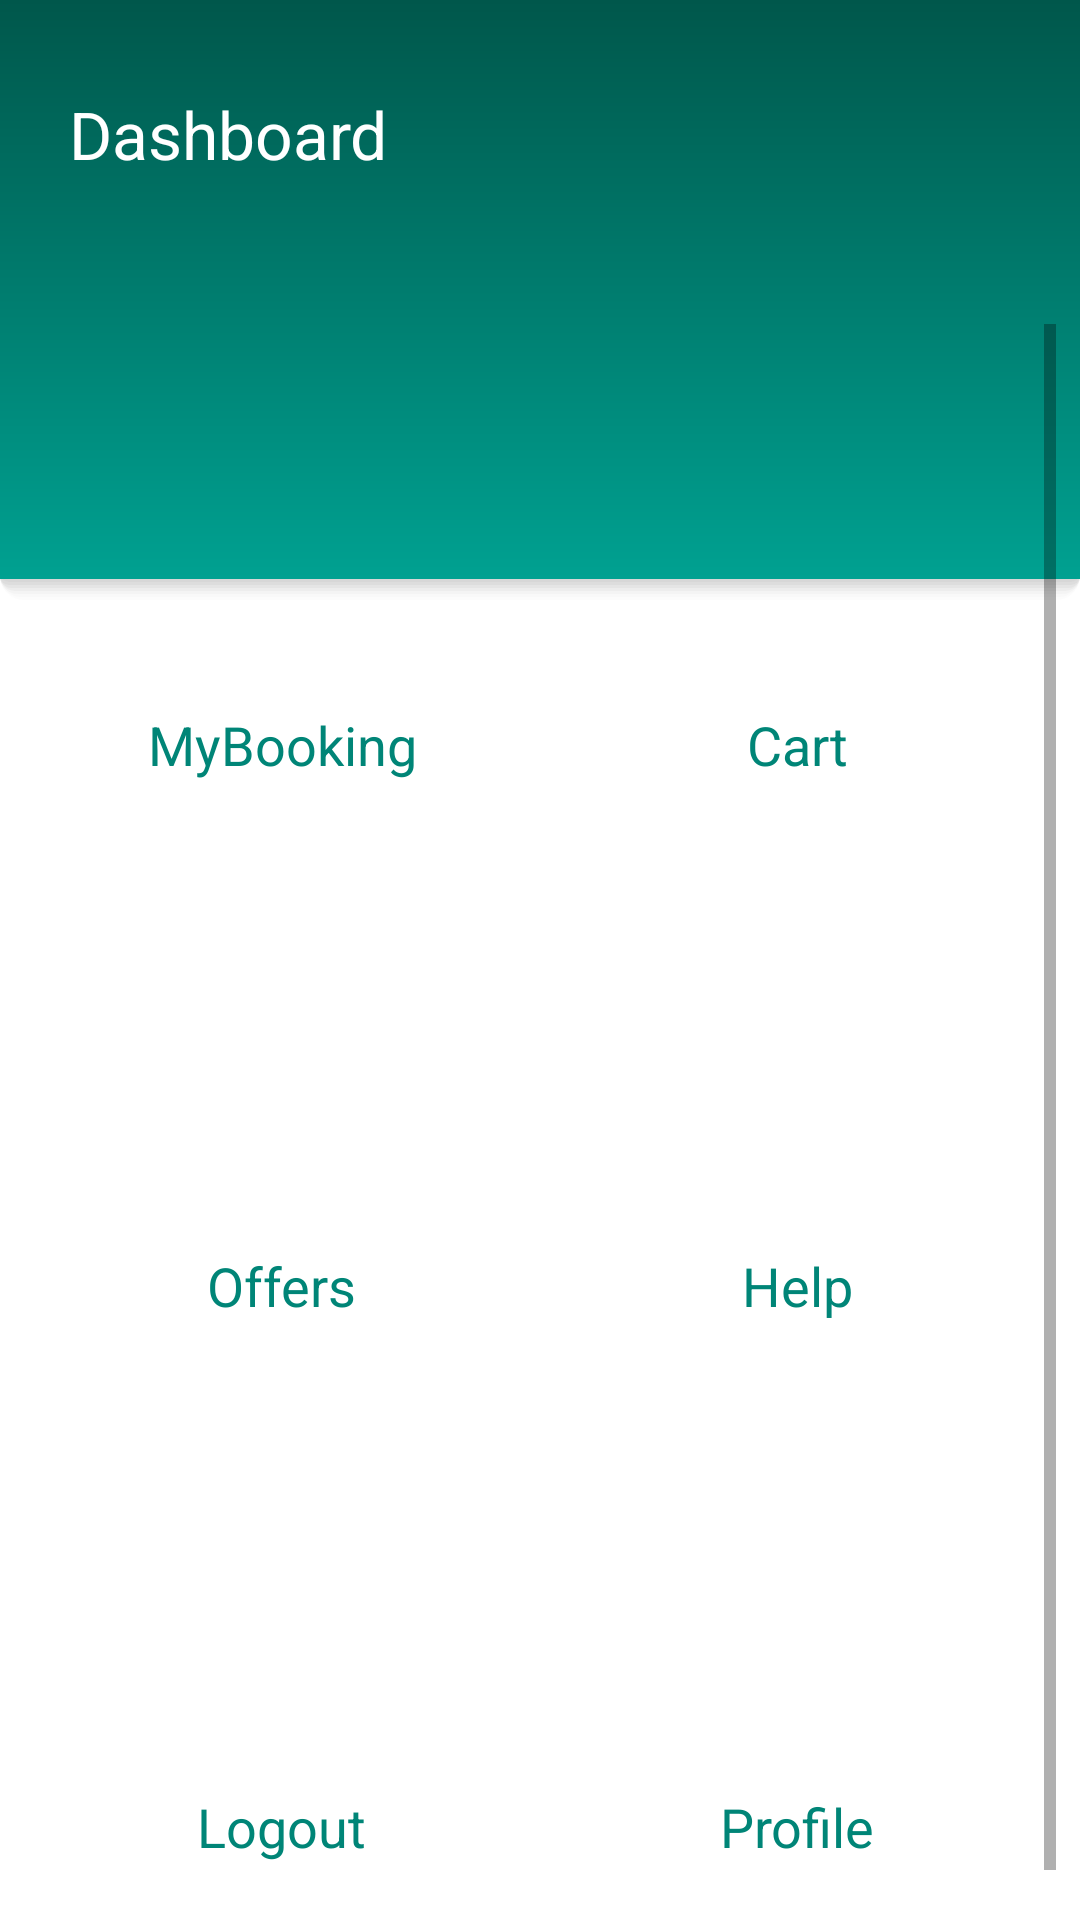

Produce the Android XML layout that renders to this screen, including the resource entries it uses.
<!-- AndroidManifest.xml: application theme AppTheme -->
<!-- res/layout/activity_customer_dashboard.xml -->
<?xml version="1.0" encoding="utf-8"?>
<androidx.coordinatorlayout.widget.CoordinatorLayout xmlns:android="http://schemas.android.com/apk/res/android"
    xmlns:app="http://schemas.android.com/apk/res-auto"
    xmlns:tools="http://schemas.android.com/tools"
    android:layout_width="match_parent"
    android:layout_height="match_parent"
    android:id="@+id/layoutBanner"
    android:background="#FFFFFF"
    tools:context=".CustomerDashboardActivity">


    <LinearLayout
        android:layout_width="match_parent"
        android:layout_height="200dp"
        android:background="@drawable/bgshadow">

        <RelativeLayout
            android:layout_width="match_parent"
            android:layout_height="wrap_content"
            android:layout_marginTop="30dp"
            android:layout_marginStart="23dp"
            android:layout_marginEnd="23dp"
            >

            <TextView
                android:layout_width="wrap_content"
                android:layout_height="wrap_content"
                android:text="Dashboard"
                android:textSize="22sp"
                android:textColor="@color/colorWhite"
                />

            <ImageView
                android:layout_width="62dp"
                android:layout_height="62dp"
                android:layout_alignParentEnd="true"
                android:src="@mipmap/ic_launcher"
                />

        </RelativeLayout>
    </LinearLayout>

    <ScrollView
        android:layout_width="match_parent"
        android:layout_height="wrap_content"
        android:layout_marginTop="100dp"
        android:padding="8dp"
        >

        <GridLayout
            android:layout_width="match_parent"
            android:layout_height="match_parent"
            android:alignmentMode="alignMargins"
            android:columnOrderPreserved="false"
            android:columnCount="2"
            android:rowCount="3"
            >
            
            <LinearLayout
                android:id="@+id/cardMyBooking"
                android:layout_width="wrap_content"
                android:layout_height="wrap_content"
                android:layout_columnWeight="1"
                android:layout_rowWeight="1"
                android:background="@drawable/shadow"
                android:layout_margin="12dp"
                >
                <LinearLayout
                    android:layout_width="match_parent"
                    android:layout_height="match_parent"
                    android:padding="16dp"
                    android:gravity="center_horizontal"
                    android:orientation="vertical"
                    >
                    <ImageView
                        android:layout_width="80dp"
                        android:layout_height="90dp"
                        android:src="@mipmap/ic_launcher"
                        />

                    <TextView
                        android:layout_width="match_parent"
                        android:layout_height="wrap_content"
                        android:text="MyBooking"
                        android:textSize="18sp"
                        android:layout_marginTop="10dp"
                        android:textColor="@color/colorPrimary"
                        android:gravity="center_horizontal"
                        />

                </LinearLayout>


            </LinearLayout>
            <LinearLayout
                android:id="@+id/cardCart"
                android:layout_width="wrap_content"
                android:layout_height="wrap_content"
                android:layout_columnWeight="1"
                android:layout_rowWeight="1"
                android:background="@drawable/shadow"
                android:layout_margin="12dp"
                >
                <LinearLayout
                    android:layout_width="match_parent"
                    android:layout_height="match_parent"
                    android:padding="16dp"
                    android:gravity="center"
                    android:orientation="vertical"
                    >
                    <ImageView
                        android:layout_width="80dp"
                        android:layout_height="90dp"
                        android:src="@mipmap/ic_launcher"
                        />

                    <TextView
                        android:layout_width="wrap_content"
                        android:layout_height="wrap_content"
                        android:text="Cart"
                        android:textSize="18sp"
                        android:layout_marginTop="10dp"
                        android:textColor="@color/colorPrimary"
                        />

                </LinearLayout>


            </LinearLayout>

            
            <LinearLayout
                android:id="@+id/cardOffers"
                android:layout_width="wrap_content"
                android:layout_height="wrap_content"
                android:layout_columnWeight="1"
                android:layout_rowWeight="1"
                android:background="@drawable/shadow"
                android:layout_margin="12dp"
                >
                <LinearLayout
                    android:layout_width="match_parent"
                    android:layout_height="match_parent"
                    android:padding="16dp"
                    android:gravity="center"
                    android:orientation="vertical"
                    >
                    <ImageView
                        android:layout_width="80dp"
                        android:layout_height="90dp"
                        android:src="@mipmap/ic_launcher"
                        />

                    <TextView
                        android:layout_width="wrap_content"
                        android:layout_height="wrap_content"
                        android:text="Offers"
                        android:textSize="18sp"
                        android:textColor="@color/colorPrimary"
                        android:layout_marginTop="10dp"
                        />

                </LinearLayout>


            </LinearLayout>

            <LinearLayout
                android:id="@+id/cardHelp"
                android:layout_width="wrap_content"
                android:layout_height="wrap_content"
                android:layout_columnWeight="1"
                android:layout_rowWeight="1"
                android:background="@drawable/shadow"
                android:layout_margin="12dp"
                >
                <LinearLayout
                    android:layout_width="match_parent"
                    android:layout_height="match_parent"
                    android:padding="16dp"
                    android:gravity="center"
                    android:orientation="vertical"
                    >
                    <ImageView
                        android:layout_width="80dp"
                        android:layout_height="90dp"
                        android:src="@mipmap/ic_launcher"
                        />

                    <TextView
                        android:layout_width="wrap_content"
                        android:layout_height="wrap_content"
                        android:text="Help"
                        android:textSize="18sp"
                        android:textColor="@color/colorPrimary"
                        android:layout_marginTop="10dp"
                        />

                </LinearLayout>


            </LinearLayout>
            
            <LinearLayout
                android:id="@+id/cardLogout"
                android:layout_width="wrap_content"
                android:layout_height="wrap_content"
                android:layout_columnWeight="1"
                android:layout_rowWeight="1"
                android:background="@drawable/shadow"
                android:layout_margin="12dp"
                >
                <LinearLayout
                    android:layout_width="match_parent"
                    android:layout_height="match_parent"
                    android:padding="16dp"
                    android:gravity="center"
                    android:orientation="vertical"
                    >
                    <ImageView
                        android:layout_width="80dp"
                        android:layout_height="90dp"
                        android:src="@mipmap/ic_launcher"
                        />

                    <TextView
                        android:layout_width="wrap_content"
                        android:layout_height="wrap_content"
                        android:text="Logout"
                        android:textSize="18sp"
                        android:textColor="@color/colorPrimary"
                        android:layout_marginTop="10dp"
                        />

                </LinearLayout>


            </LinearLayout>

            <LinearLayout
                android:id="@+id/cardProfile"
                android:layout_width="wrap_content"
                android:layout_height="wrap_content"
                android:layout_columnWeight="1"
                android:layout_rowWeight="1"
                android:background="@drawable/shadow"
                android:layout_margin="12dp"
                >
                <LinearLayout
                    android:layout_width="match_parent"
                    android:layout_height="match_parent"
                    android:padding="16dp"
                    android:gravity="center"
                    android:orientation="vertical"
                    >
                    <ImageView
                        android:layout_width="80dp"
                        android:layout_height="90dp"
                        android:src="@mipmap/ic_launcher"
                        />

                    <TextView
                        android:layout_width="wrap_content"
                        android:layout_height="wrap_content"
                        android:text="Profile"
                        android:textSize="18sp"
                        android:textColor="@color/colorPrimary"
                        android:layout_marginTop="10dp"
                        />

                </LinearLayout>


            </LinearLayout>




        </GridLayout>



    </ScrollView>

</androidx.coordinatorlayout.widget.CoordinatorLayout>
<!-- resources referenced by this layout -->
<resources>
  <color name="colorPrimary">#008577</color>
  <color name="colorWhite">#FFFFFF</color>
  <!-- drawable bgshadow: vector/xml drawable (drawable, 2265 chars, omitted) -->
</resources>
